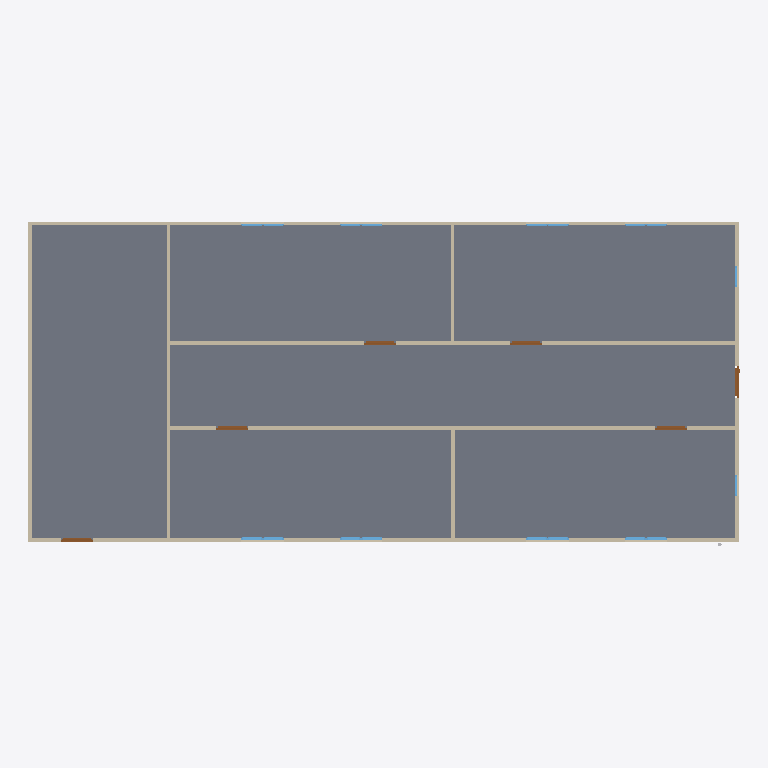
Plan cut of the same IFC building model at storey 'GF' (level 0.00 m, cut at 1.40 m), seen from above with north up, elements coloured by IFC class: 18 windows (light blue), 9 walls (beige), 6 doors (brown), 1 slab (grey). Cut surfaces are drawn darker.
Extent 20.0 m × 9.1 m × 3.1 m (x, y, z). Storeys (2): GF at 0.00 m; piping at 3.00 m. Elements (65): 19 IfcPipeSegment, 18 IfcWindow, 12 IfcPipeFitting, 9 IfcWall, 6 IfcDoor, 1 IfcSlab.

HEADER;
FILE_DESCRIPTION(('ViewDefinition[DesignTransferView]'),'2;1');
FILE_NAME('s09-discussion.ifc','2026-11-13T15:49:48+08:00',(''),(''),'IfcOpenShell 0.8.5-post1','Bonsai 0.8.5-post1','Nobody');
FILE_SCHEMA(('IFC4'));
ENDSEC;
DATA;
#1=IFCPROJECT('1l4KqzPg9APwJzTSXJnQbj',$,'My Project',$,$,$,$,(#14,#26),#9);
#31=IFCSITE('1GKO1AHKzA0wLUP9eqTgJt',$,'My Site',$,$,#54,$,$,$,$,$,$,$,$);
#37=IFCBUILDING('3iGBFCdRn6GBXfLBPvPWqx',$,'My Building',$,$,#60,$,$,$,$,$,$);
#43=IFCBUILDINGSTOREY('3DIsCg3OD5tPov22C1m$7R',$,'GF',$,$,#66,$,$,$,$);
#4681=IFCBUILDINGSTOREY('0kPa$fx498cwW7i4NpKsrH',$,'piping',$,$,#4702,$,$,$,$);
#3756=IFCSLAB('2DzY5m95PAgulGZIFyof$V',$,'Slab',$,$,#3764,#3771,$,$);
#351=IFCWALL('3RVOxJKsTCJB_V_UMUMPxa',$,'Wall',$,$,#614,#359,$,$);
#3005=IFCWALL('21PnV9QhT59wmLG3xuH8uA',$,'Wall',$,$,#3222,#3011,$,$);
#2967=IFCWALL('34gaY2lWL6yvKtRVsxn2QZ',$,'Wall',$,$,#3119,#2973,$,$);
#403=IFCWALL('3yv8chYx5EEwBHhGyf1Zs4',$,'Wall',$,$,#550,#409,$,$);
#428=IFCWALL('2lwt2gmIX6IRcOYTRzaebH',$,'Wall',$,$,#582,#434,$,$);
#378=IFCWALL('3ZP57Q9Az01wBJKnOFnGN5',$,'Wall',$,$,#389,#384,$,$);
#780=IFCWALL('3_SMQPk8v65vHJlcsqTH9K',$,'Wall',$,$,#3750,#786,$,$);
#1096=IFCWALL('2GKvflePLA5wrozkuUBeOt',$,'Wall',$,$,#3755,#1102,$,$);
#1134=IFCWALL('3n2lYU0pn1yxw$aJ6qf9q$',$,'Wall',$,$,#1145,#1140,$,$);
#3043=IFCDOOR('1PxF51vafDKgnDVQUrfJzG',$,'Door',$,$,#3091,#3051,$,2.0,0.899999976158142,$,$,$);
#3146=IFCDOOR('3JFyveaxzFQPuadvnfgsSt',$,'Door',$,$,#3194,#3154,$,2.0,0.899999976158142,$,$,$);
#3697=IFCDOOR('3vrVcDmJT8BPL3AVIX1hrx',$,'Door',$,$,#3745,#3705,$,2.0,0.899999976158142,$,$,$);
#3195=IFCDOOR('04dafkjif2QvgCizUODKqT',$,'Door',$,$,#3248,#3203,$,2.0,0.899999976158142,$,$,$);
#3249=IFCDOOR('1Dl6RoeYfAZ9vElny4Vrwc',$,'Door',$,$,#3297,#3257,$,2.0,0.899999976158142,$,$,$);
#3298=IFCDOOR('1tlpiwcpDEaf8LlTG$IjHm',$,'Door',$,$,#3346,#3306,$,2.0,0.899999976158142,$,$,$);
#4071=IFCWINDOW('1Hl6gL3W1568yxKT79J40N',$,'Window',$,$,#4670,#4084,$,0.899999976158142,0.600000023841858,$,$,$);
#4099=IFCWINDOW('1yXKuc77T6oP9xC6_Jh3oj',$,'Window',$,$,#4675,#4112,$,0.899999976158142,0.600000023841858,$,$,$);
#3916=IFCWINDOW('1nF5DO2Y576f2os198Pa$w',$,'Window',$,$,#4645,#3929,$,0.899999976158142,0.600000023841858,$,$,$);
#4005=IFCWINDOW('2F2lpL1MnEbAkUO3AIcg9R',$,'Window',$,$,#4660,#4018,$,0.899999976158142,0.600000023841858,$,$,$);
#3977=IFCWINDOW('1JxQqa9lv44uh6X6C$pCvy',$,'Window',$,$,#4655,#3990,$,0.899999976158142,0.600000023841858,$,$,$);
#3949=IFCWINDOW('3ddlSYz898$ALTUEe0w5c8',$,'Window',$,$,#4650,#3962,$,0.899999976158142,0.600000023841858,$,$,$);
#4038=IFCWINDOW('1obno6aB1AigQsvSLt216m',$,'Window',$,$,#4665,#4051,$,0.899999976158142,0.600000023841858,$,$,$);
#4127=IFCWINDOW('2f0bNBagzA_wQuoMl8pSVU',$,'Window',$,$,#4680,#4140,$,0.899999976158142,0.600000023841858,$,$,$);
#1857=IFCWINDOW('2BTH616_b9fQyeVZq8gPsk',$,'Window',$,$,#1905,#1865,$,0.899999976158142,0.600000023841858,$,$,$);
#1955=IFCWINDOW('1utAfJULv92AmQJknECKPH',$,'Window',$,$,#2003,#1963,$,0.899999976158142,0.600000023841858,$,$,$);
#2102=IFCWINDOW('0qxhXdS692oQ02IovPWZze',$,'Window',$,$,#3783,#2110,$,0.899999976158142,0.600000023841858,$,$,$);
#3883=IFCWINDOW('2mB7yZBr94jO1u6ABHNNfi',$,'Window',$,$,#4070,#3896,$,0.899999976158142,0.600000023841858,$,$,$);
#2151=IFCWINDOW('21BZjpQl56nhEUZTnLzwPa',$,'Window',$,$,#3882,#2159,$,0.899999976158142,0.600000023841858,$,$,$);
#3817=IFCWINDOW('3UDGGRCMf0eQ7KzP346i3s',$,'Window',$,$,#3915,#3830,$,0.899999976158142,0.600000023841858,$,$,$);
#2053=IFCWINDOW('1lCgtbxvrCOvIN6Ovq7cxG',$,'Window.005',$,$,#3849,#2061,$,0.899999976158142,0.600000023841858,$,$,$);
#2004=IFCWINDOW('084R0U5ZfENxzAMcY953dJ',$,'Window.004',$,$,#3816,#2012,$,0.899999976158142,0.600000023841858,$,$,$);
#3784=IFCWINDOW('2kdy0$N1j6xfArLPHO8iXV',$,'Window',$,$,#4037,#3797,$,0.899999976158142,0.600000023841858,$,$,$);
#3850=IFCWINDOW('1KZ0hswEv8Y85I45LIbeO6',$,'Window',$,$,#3948,#3863,$,0.899999976158142,0.600000023841858,$,$,$);
ENDSEC;
